Run: headless pygame with SDL's dummy video driver; simulated clock (each Clock.tick advances the game by its frame time, no real sleeping); random seed 0; keys injected as events and as key.get_pressed() state; mouse plan: one left click at the window centre at the start of phase 2, then a move to the lower-right quarter at the start of phase 3.
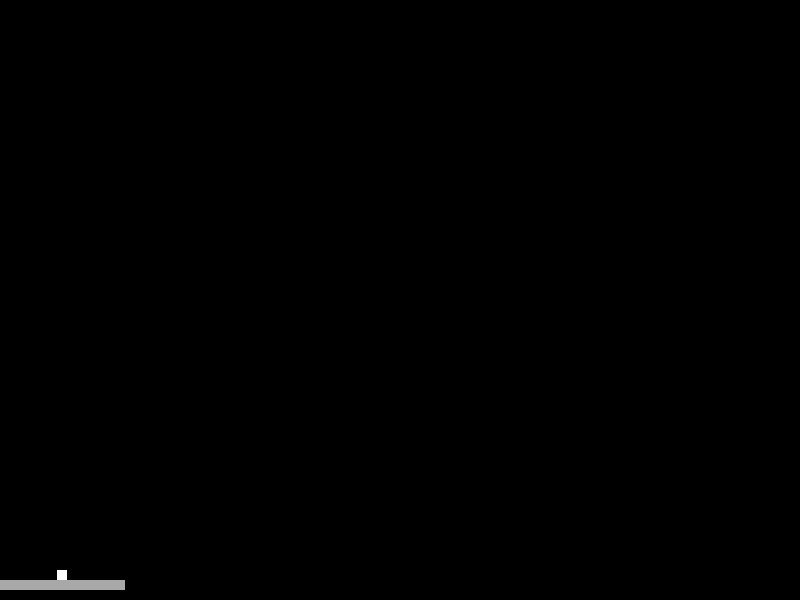
Frame 1 of 4 · flips 1–60 · no input
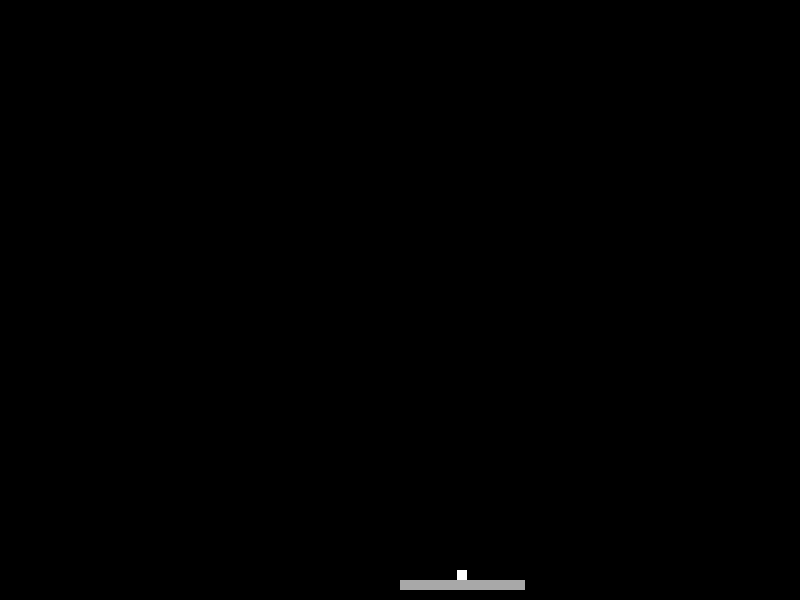
Frame 2 of 4 · flips 61–180 · clicked the window centre · tapped SPACE, RETURN · held RIGHT (→), D
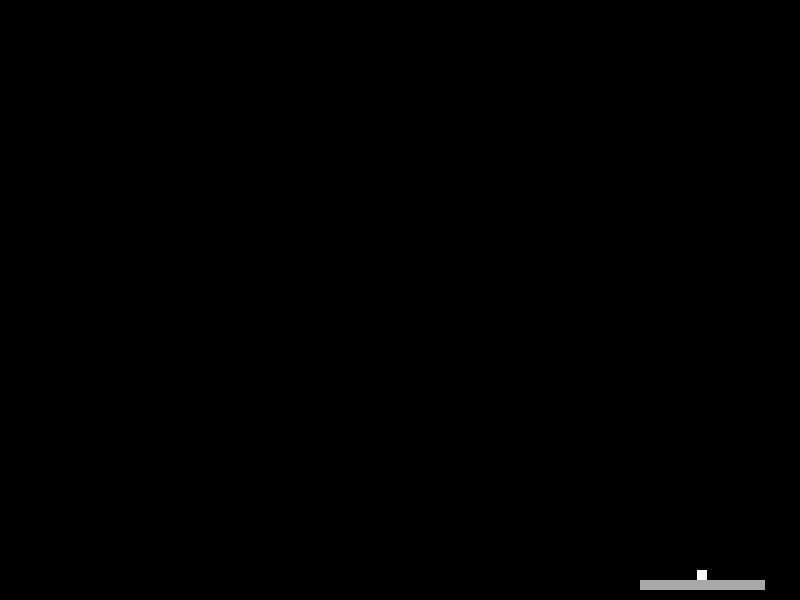
Frame 3 of 4 · flips 181–300 · moved the mouse to the lower-right quarter · held DOWN (↓), S
Frame 4 of 4 · flips 301–420 · held LEFT (←), A, UP (↑), W · screen unchanged from frame 3, image omitted

The pygame program that drew these frames:

import pygame, sys
from pygame.locals import *

# Determines frames per seconf changing it speeds up or slows down game
FPS = 60

# Global variable for setting window dimensions
WINDOW_WIDTH = 800
WINDOW_HEIGHT = 600

# Variables for paddle size
PADDLE_SIZE = 125
PADDLE_THICKNESS = 10

# ball dimensions:
BALL_HEIGHT = 10
BALL_WIDTH = 10

# Variables for global color names:
BLACK = (0, 0, 0)
WHITE = (255, 255, 255)
YELLOW = (255, 255, 0)
BLUE = (0, 0, 255)
GREY = (168, 168, 168)


def updatePaddle(x):
    pos = pygame.mouse.get_pos()
    x = pos[0]


def drawBall(ball):
    pygame.draw.rect(DISPLAY_SURFACE, WHITE, ball)


def drawPaddle(paddle):
    if paddle.left < 0:
        paddle.left = 0
    if paddle.left > WINDOW_WIDTH - PADDLE_SIZE:
        paddle.left = WINDOW_WIDTH - PADDLE_SIZE
    pygame.draw.rect(DISPLAY_SURFACE, GREY, paddle)


def main():
    pygame.init()
    global DISPLAY_SURFACE
    clock = pygame.time.Clock()

    DISPLAY_SURFACE = pygame.display.set_mode((WINDOW_WIDTH, WINDOW_HEIGHT))

    pygame.display.set_caption('Arkanoid') # sets label on window in my case it's game name 'arkanoid'

    while True:
        for event in pygame.event.get():
            if event.type == pygame.QUIT:
                pygame.quit()
                sys.exit()

        pygame.display.update()
        clock.tick(FPS)
        pygame.mouse.set_visible(0)

        # update coords:
        pos = pygame.mouse.get_pos()
        PADDLE_X = pos[0]
        PADDLE_Y = WINDOW_HEIGHT - PADDLE_THICKNESS - 10
        BALL_X = PADDLE_X + (PADDLE_SIZE - BALL_WIDTH) / 2
        BALL_Y = PADDLE_Y - PADDLE_THICKNESS

        ball = pygame.Rect(BALL_X, BALL_Y, BALL_WIDTH, BALL_HEIGHT)
        paddle = pygame.Rect(PADDLE_X, PADDLE_Y, PADDLE_SIZE, PADDLE_THICKNESS)

        # drawing elements:
        DISPLAY_SURFACE.fill(BLACK)
        drawPaddle(paddle)
        drawBall(ball)


if __name__ == '__main__':
    main()
